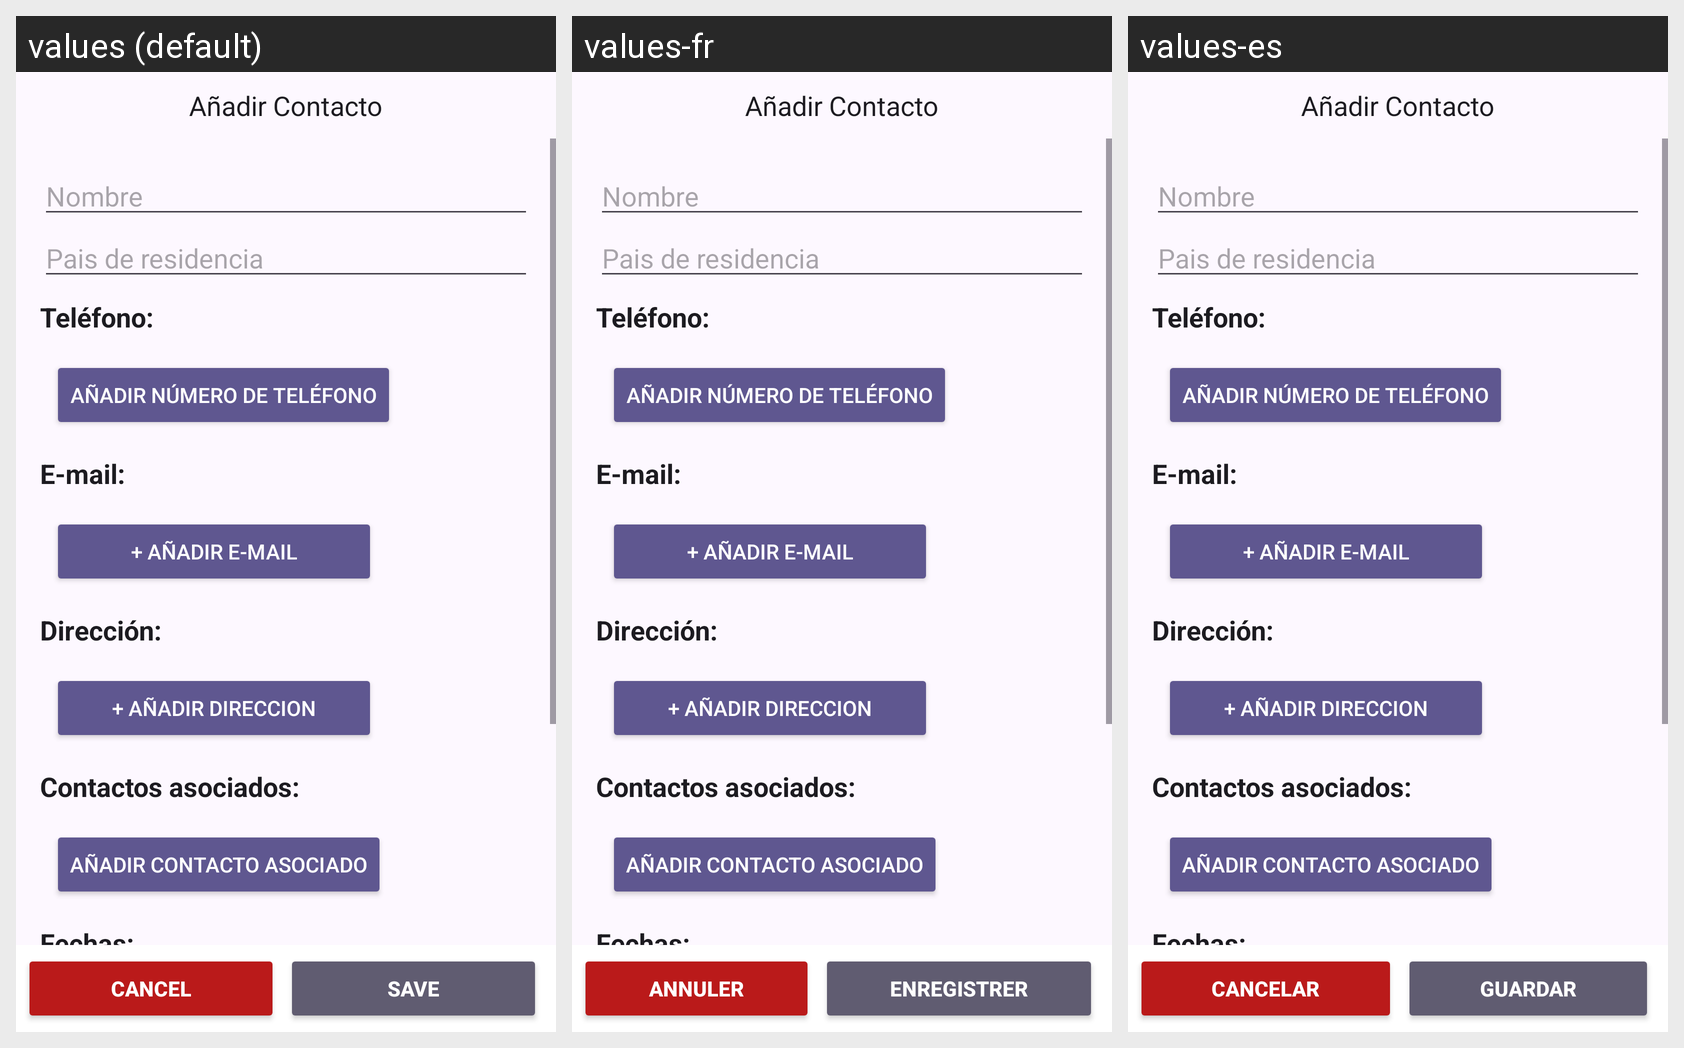

This grid shows one Android layout under several languages. Give, for every string resource on the screen, its name, the default text and each shown locale's text.
Android screen res/layout/activity_add_person.xml rendered under 3 locales, left to right: values (default), values-fr, values-es. Device: Nexus 5 (rendered at 1080×1920; each locale shown at half size, 540×960, under a caption strip naming it); theme Theme.DSProyect_P1.
Strings drawn on this screen, with the default value and each locale's value (text and hints the layout hard-codes, and strings that could not be matched under every locale, appear in the picture but are not listed):

close
  values: Cancel
  values-fr: Annuler
  values-es: Cancelar

add
  values: Save
  values-fr: Enregistrer
  values-es: Guardar
